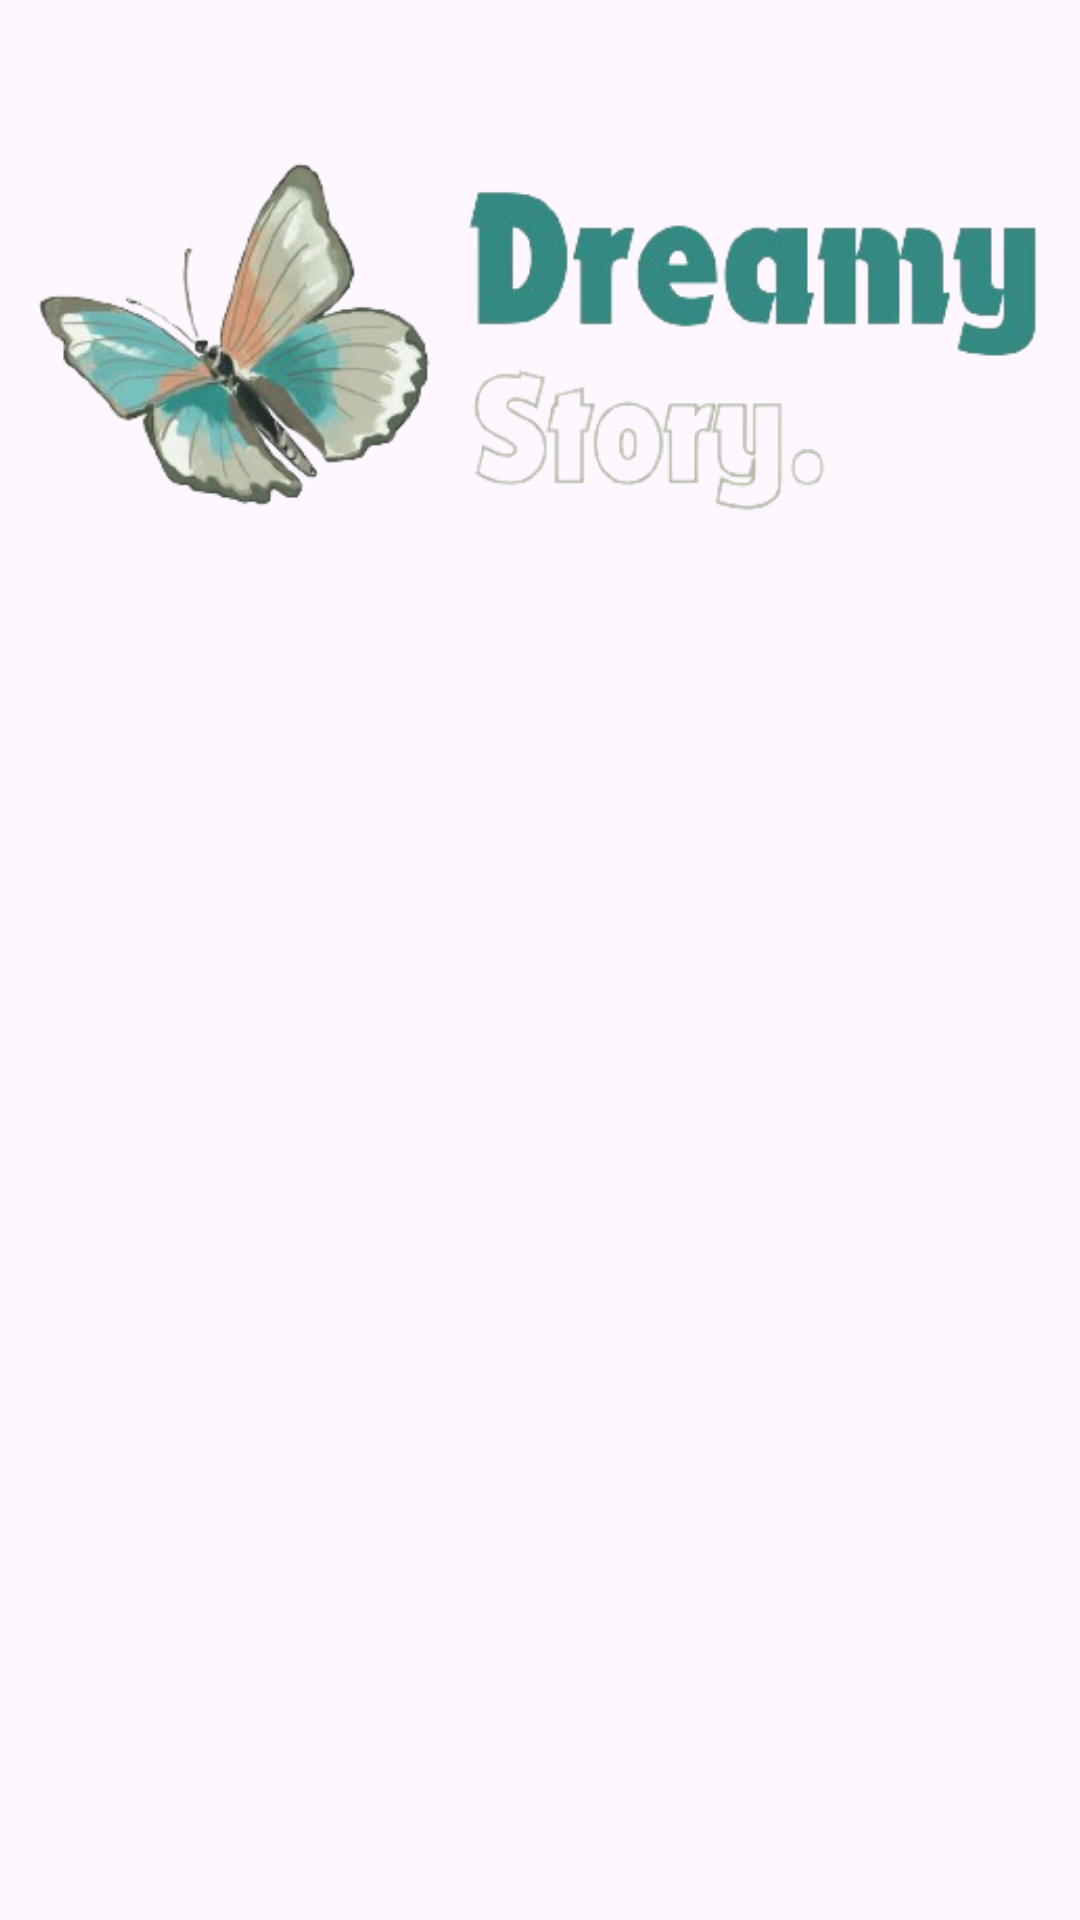

Write the Android layout XML for this screen, with the resource values it uses.
<!-- AndroidManifest.xml: application theme Theme.DreamyStory -->
<!-- res/layout/activity_welcome.xml -->
<?xml version="1.0" encoding="utf-8"?>
<androidx.constraintlayout.widget.ConstraintLayout xmlns:android="http://schemas.android.com/apk/res/android"
    xmlns:app="http://schemas.android.com/apk/res-auto"
    xmlns:tools="http://schemas.android.com/tools"
    android:id="@+id/main"
    android:layout_width="match_parent"
    android:layout_height="match_parent"
    tools:context=".view.welcome.WelcomeActivity">

    <ImageView
        android:id="@+id/imageView"
        android:layout_width="0dp"
        android:layout_height="140dp"
        app:layout_constraintBottom_toTopOf="@+id/guidelineHorizontal"
        app:layout_constraintEnd_toEndOf="parent"
        app:layout_constraintStart_toStartOf="parent"
        app:layout_constraintTop_toTopOf="parent"
        app:srcCompat="@drawable/dreamy_story"
        android:contentDescription="@string/app_name" />

    <TextView
        android:id="@+id/titleTextView"
        android:layout_width="0dp"
        android:layout_height="wrap_content"
        android:layout_marginStart="32dp"
        android:layout_marginTop="8dp"
        android:layout_marginEnd="32dp"
        android:alpha="0"
        android:text="@string/title"
        android:textColor="@color/black"
        android:textSize="20sp"
        android:textStyle="bold"
        android:gravity="center"
        app:layout_constraintEnd_toEndOf="parent"
        app:layout_constraintHorizontal_bias="0.0"
        app:layout_constraintStart_toStartOf="parent"
        app:layout_constraintTop_toTopOf="@+id/guidelineHorizontal"
        tools:alpha="100" />

    <TextView
        android:id="@+id/descTextView"
        android:layout_width="0dp"
        android:layout_height="wrap_content"
        android:layout_marginStart="32dp"
        android:layout_marginTop="8dp"
        android:layout_marginEnd="32dp"
        android:alpha="0"
        android:text="@string/welcome_desc"
        android:textColor="@color/black"
        android:textSize="14sp"
        android:gravity="center"
        app:layout_constraintEnd_toEndOf="parent"
        app:layout_constraintHorizontal_bias="0.0"
        app:layout_constraintStart_toStartOf="parent"
        app:layout_constraintTop_toBottomOf="@+id/titleTextView"
        tools:alpha="100" />

    <Button
        android:id="@+id/loginButton"
        android:layout_width="0dp"
        android:layout_height="wrap_content"
        android:layout_marginStart="32dp"
        android:layout_marginTop="32dp"
        android:layout_marginEnd="32dp"
        android:alpha="0"
        android:backgroundTint="@color/dark_green"
        android:text="@string/login_button"
        app:layout_constraintEnd_toEndOf="parent"
        app:layout_constraintStart_toStartOf="parent"
        app:layout_constraintTop_toBottomOf="@+id/descTextView"
        tools:alpha="100" />

    <TextView
        android:id="@+id/signupDescTextView"
        android:layout_width="0dp"
        android:layout_height="wrap_content"
        android:layout_marginStart="32dp"
        android:layout_marginTop="24dp"
        android:layout_marginEnd="32dp"
        android:alpha="0"
        android:text="@string/welcome_signup"
        android:textColor="@color/black"
        android:textSize="10sp"
        android:gravity="center"
        app:layout_constraintEnd_toEndOf="parent"
        app:layout_constraintHorizontal_bias="0.0"
        app:layout_constraintStart_toStartOf="parent"
        app:layout_constraintTop_toBottomOf="@+id/loginButton"
        tools:ignore="SmallSp"
        tools:alpha="100" />

    <Button
        android:id="@+id/signupButton"
        android:layout_width="0dp"
        android:layout_height="wrap_content"
        android:layout_marginStart="32dp"
        android:layout_marginTop="8dp"
        android:layout_marginEnd="32dp"
        android:alpha="0"
        android:backgroundTint="@color/green"
        android:text="@string/register_button"
        app:layout_constraintEnd_toEndOf="parent"
        app:layout_constraintStart_toStartOf="parent"
        app:layout_constraintTop_toBottomOf="@+id/signupDescTextView"
        tools:alpha="100" />

    <androidx.constraintlayout.widget.Guideline
        android:id="@+id/guidelineHorizontal"
        android:layout_width="wrap_content"
        android:layout_height="64dp"
        android:orientation="horizontal"
        app:layout_constraintEnd_toEndOf="parent"
        app:layout_constraintGuide_percent="0.36"
        app:layout_constraintStart_toStartOf="parent" />

    <androidx.constraintlayout.widget.Guideline
        android:id="@+id/guidelineVertical"
        android:layout_width="wrap_content"
        android:layout_height="64dp"
        android:orientation="vertical"
        app:layout_constraintEnd_toEndOf="parent"
        app:layout_constraintGuide_percent="0.5"
        app:layout_constraintStart_toStartOf="parent" />

</androidx.constraintlayout.widget.ConstraintLayout>
<!-- resources referenced by this layout -->
<resources>
  <color name="black">#FF000000</color>
  <color name="dark_green">#25783D</color>
  <color name="green">#38B05A</color>
  <!-- drawable dreamy_story: png bitmap (drawable, 78395 bytes) -->
  <string name="app_name">Dreamy Story</string>
  <string name="login_button">Login</string>
  <string name="register_button">Register Now</string>
  <string name="title">Welcome to Dreamy Story</string>
  <string name="welcome_desc">An app where you can save your stories</string>
  <string name="welcome_signup">Don\'t have an account yet? please register first by clicking the button below!</string>
  <style name="Theme.DreamyStory" parent="Base.Theme.DreamyStory" />
  <style name="Base.Theme.DreamyStory" parent="Theme.Material3.DayNight">
          
          
      </style>
</resources>
